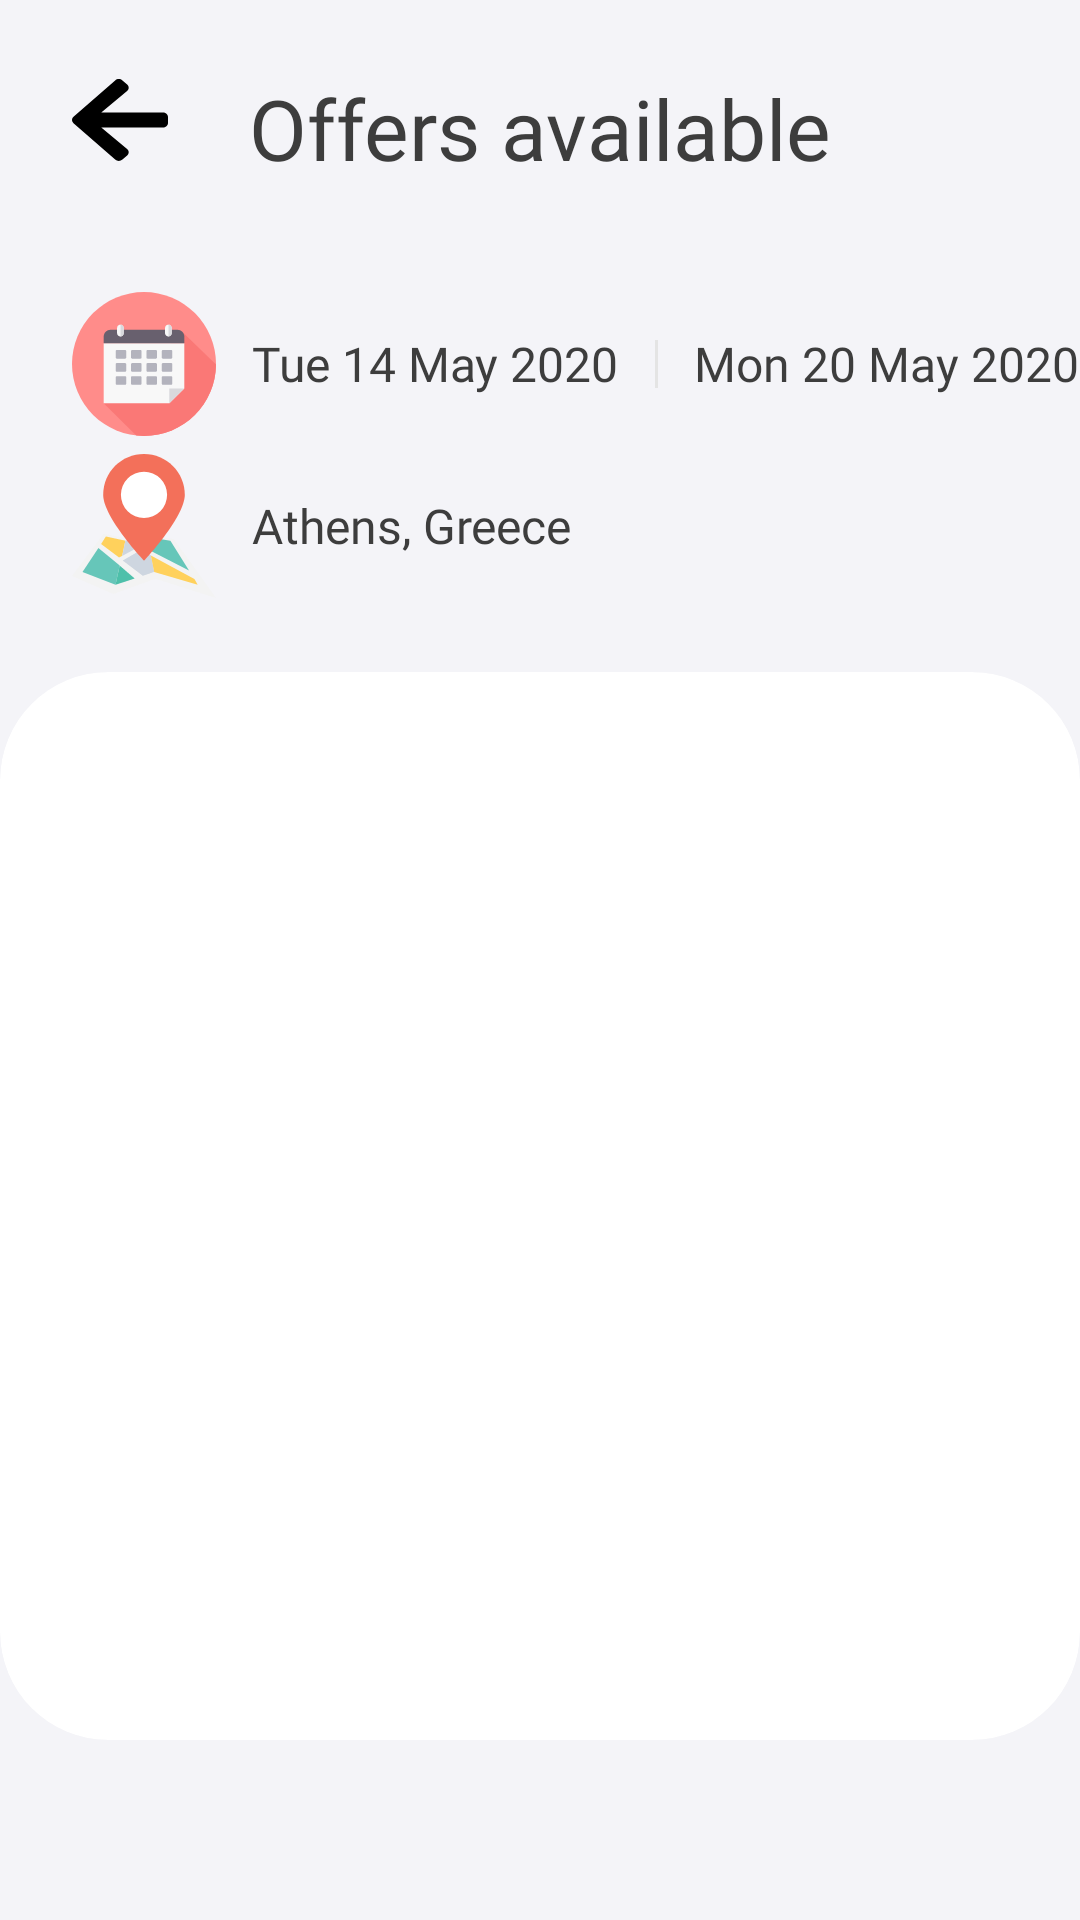

This screen was rendered from an Android layout file. Write that file and the resources it references.
<!-- AndroidManifest.xml: application theme AppTheme -->
<!-- res/layout/fragment_list_offers.xml -->
<?xml version="1.0" encoding="utf-8"?>
<androidx.constraintlayout.widget.ConstraintLayout xmlns:android="http://schemas.android.com/apk/res/android"
    xmlns:app="http://schemas.android.com/apk/res-auto"
    android:layout_width="match_parent"
    android:layout_height="match_parent"
    android:background="@color/colorBackground">


    <RelativeLayout
        android:id="@+id/frag_listOffers_RL_header"
        android:layout_width="match_parent"
        android:layout_height="wrap_content"
        app:layout_constraintStart_toStartOf="parent"
        app:layout_constraintTop_toTopOf="parent">

        <ImageView
            android:id="@+id/frag_listOffers_BTN_back"
            android:layout_width="32dp"
            android:layout_height="32dp"
            android:layout_marginStart="24dp"
            android:layout_marginTop="24dp"

            android:background="@drawable/ic_arrow_left_solid" />

        <TextView
            android:layout_width="wrap_content"
            android:layout_height="wrap_content"
            android:layout_centerHorizontal="true"
            android:layout_marginTop="24dp"
            android:fontFamily="@font/roboto_bold"
            android:text="@string/frag_listOffers_TV_header"
            android:textColor="@color/colorBlackHeader"
            android:textSize="28sp" />
    </RelativeLayout>

    <LinearLayout
        android:id="@+id/frag_listOffers_LL_date_period"
        android:layout_width="match_parent"
        android:layout_height="wrap_content"
        android:layout_marginStart="24dp"
        android:layout_marginTop="36dp"
        android:orientation="horizontal"
        app:layout_constraintTop_toBottomOf="@id/frag_listOffers_RL_header">

        <ImageView
            android:layout_width="48dp"
            android:layout_height="48dp"
            android:src="@drawable/ic_calendar" />

        <TextView
            android:id="@+id/frag_listOffers_TV_start_date"
            android:layout_width="wrap_content"
            android:layout_height="wrap_content"
            android:layout_gravity="center_vertical"
            android:layout_marginStart="12dp"
            android:fontFamily="@font/roboto_regular"
            android:text="Tue 14 May 2020"
            android:textColor="@color/colorBlackHeader"
            android:textSize="16sp" />

        <View
            android:layout_width="1dp"
            android:layout_height="16dp"
            android:layout_gravity="center_vertical"
            android:layout_marginStart="12dp"
            android:background="#E4E4E4" />

        <TextView
            android:id="@+id/frag_listOffers_TV_end_date"
            android:layout_width="wrap_content"
            android:layout_height="wrap_content"
            android:layout_gravity="center_vertical"
            android:layout_marginStart="12dp"
            android:fontFamily="@font/roboto_regular"
            android:text="Mon 20 May 2020"
            android:textColor="@color/colorBlackHeader"
            android:textSize="16sp" />

    </LinearLayout>

    <LinearLayout
        android:id="@+id/frag_listOffers_LL_location"
        android:layout_width="match_parent"
        android:layout_height="wrap_content"
        android:layout_marginStart="24dp"
        android:layout_marginTop="6dp"
        android:orientation="horizontal"
        app:layout_constraintTop_toBottomOf="@id/frag_listOffers_LL_date_period">

        <ImageView
            android:layout_width="48dp"
            android:layout_height="48dp"
            android:src="@drawable/ic_placeholder" />

        <TextView
            android:id="@+id/frag_listOffers_TV_location"
            android:layout_width="wrap_content"
            android:layout_height="wrap_content"
            android:layout_gravity="center_vertical"
            android:layout_marginStart="12dp"
            android:fontFamily="@font/roboto_regular"
            android:text="Athens, Greece"
            android:textColor="@color/colorBlackHeader"
            android:textSize="16sp" />

    </LinearLayout>

    <androidx.cardview.widget.CardView
        android:id="@+id/frag_listOffers_CV_offers"
        android:layout_width="match_parent"
        android:layout_height="match_parent"
        android:layout_marginTop="224dp"
        android:layout_marginBottom="60dp"
        android:backgroundTint="@color/colorWhite"
        app:cardCornerRadius="36dp"

        app:cardElevation="0dp"
        app:layout_constraintEnd_toEndOf="parent"
        app:layout_constraintStart_toStartOf="parent"
        app:layout_constraintTop_toBottomOf="@id/frag_listOffers_LL_location">

        <androidx.recyclerview.widget.RecyclerView
            android:id="@+id/frag_listOffers_RV_offers"
            android:layout_width="match_parent"
            android:layout_height="match_parent" />
    </androidx.cardview.widget.CardView>

</androidx.constraintlayout.widget.ConstraintLayout>
<!-- resources referenced by this layout -->
<resources>
  <color name="colorBackground">#F4F4F8</color>
  <color name="colorBlackHeader">#3D3D3D</color>
  <color name="colorWhite">#FFFFFF</color>
  <!-- drawable ic_arrow_left_solid (drawable) -->
  <vector xmlns:android="http://schemas.android.com/apk/res/android"
      android:width="448dp"
      android:height="512dp"
      android:viewportWidth="448"
      android:viewportHeight="512">
    <path
        android:pathData="M257.5,445.1l-22.2,22.2c-9.4,9.4 -24.6,9.4 -33.9,0L7,273c-9.4,-9.4 -9.4,-24.6 0,-33.9L201.4,44.7c9.4,-9.4 24.6,-9.4 33.9,0l22.2,22.2c9.5,9.5 9.3,25 -0.4,34.3L136.6,216H424c13.3,0 24,10.7 24,24v32c0,13.3 -10.7,24 -24,24H136.6l120.5,114.8c9.8,9.3 10,24.8 0.4,34.3z"
        android:fillColor="#000000"/>
  </vector>
  <!-- drawable ic_calendar: vector/xml drawable (drawable, 4365 chars, omitted) -->
  <!-- drawable ic_placeholder (drawable) -->
  <vector xmlns:android="http://schemas.android.com/apk/res/android"
      android:width="512dp"
      android:height="512dp"
      android:viewportWidth="512"
      android:viewportHeight="512">
    <path
        android:pathData="M296.533,443.733l-149.333,54.4l-147.2,-64l112,-150.4l80,16l73.6,-12.8l97.067,16l149.333,209.067z"
        android:fillColor="#F3F3F3"/>
    <path
        android:pathData="M93.867,333.867l-56.534,85.333l117.334,45.867l14.933,-68.267z"
        android:fillColor="#66C6B9"/>
    <path
        android:pathData="M167.467,368l10.666,-5.333l11.734,-54.4l-69.334,-14.934l-17.066,26.667z"
        android:fillColor="#FFD15C"/>
    <path
        android:pathData="M245.333,341.333l-65.066,37.334l71.466,54.4l40.534,-13.867l-11.734,-58.667z"
        android:fillColor="#CED6E0"/>
    <path
        android:pathData="M258.133,333.867l19.2,9.6l-4.266,-19.2z"
        android:fillColor="#4EC0AA"/>
    <path
        android:pathData="M250.667,323.2l-38.4,-19.2l-22.4,4.267l-11.734,54.4z"
        android:fillColor="#CED6E0"/>
    <path
        android:pathData="M169.6,396.8l-14.933,68.267l68.266,-22.4z"
        android:fillColor="#4EC0AA"/>
    <path
        android:pathData="M262.4,316.8l8.533,-4.267l-4.266,-19.2l-37.334,7.467z"
        android:fillColor="#4EC0AA"/>
    <path
        android:pathData="M273.067,324.267l4.266,19.2l138.667,70.4l-66.133,-105.6l-37.334,-6.4z"
        android:fillColor="#66C6B9"/>
    <path
        android:pathData="M295.467,298.667l-28.8,-5.334l4.266,19.2z"
        android:fillColor="#66C6B9"/>
    <path
        android:pathData="M280.533,360.533l11.734,58.667l154.666,45.867l-11.733,-20.267z"
        android:fillColor="#FFD15C"/>
    <path
        android:pathData="M401.067,145.067c0,80 -145.067,234.667 -145.067,234.667s-145.067,-153.6 -145.067,-234.667S176,0 256,0S401.067,65.067 401.067,145.067z"
        android:fillColor="#F3705A"/>
    <path
        android:pathData="M256,145.067m-82.133,0a82.133,82.133 0,1 1,164.266 0a82.133,82.133 0,1 1,-164.266 0"
        android:fillColor="#FFFFFF"/>
  </vector>
  <string name="frag_listOffers_TV_header">Offers available</string>
  <style name="AppTheme" parent="Theme.MaterialComponents.Light.NoActionBar">
          
          <item name="preferenceTheme">@style/PreferenceThemeOverlay</item>
          <item name="colorPrimary">@color/colorPrimary</item>
          <item name="colorPrimaryDark">@color/colorPrimaryDark</item>
          <item name="colorAccent">@color/colorPrimaryDark</item>
          <item name="android:autofilledHighlight">@android:color/transparent</item>
          <item name="android:windowActivityTransitions">true</item>
      </style>
  <color name="colorPrimary">#FED766</color>
  <color name="colorPrimaryDark">#FE4A49</color>
</resources>
